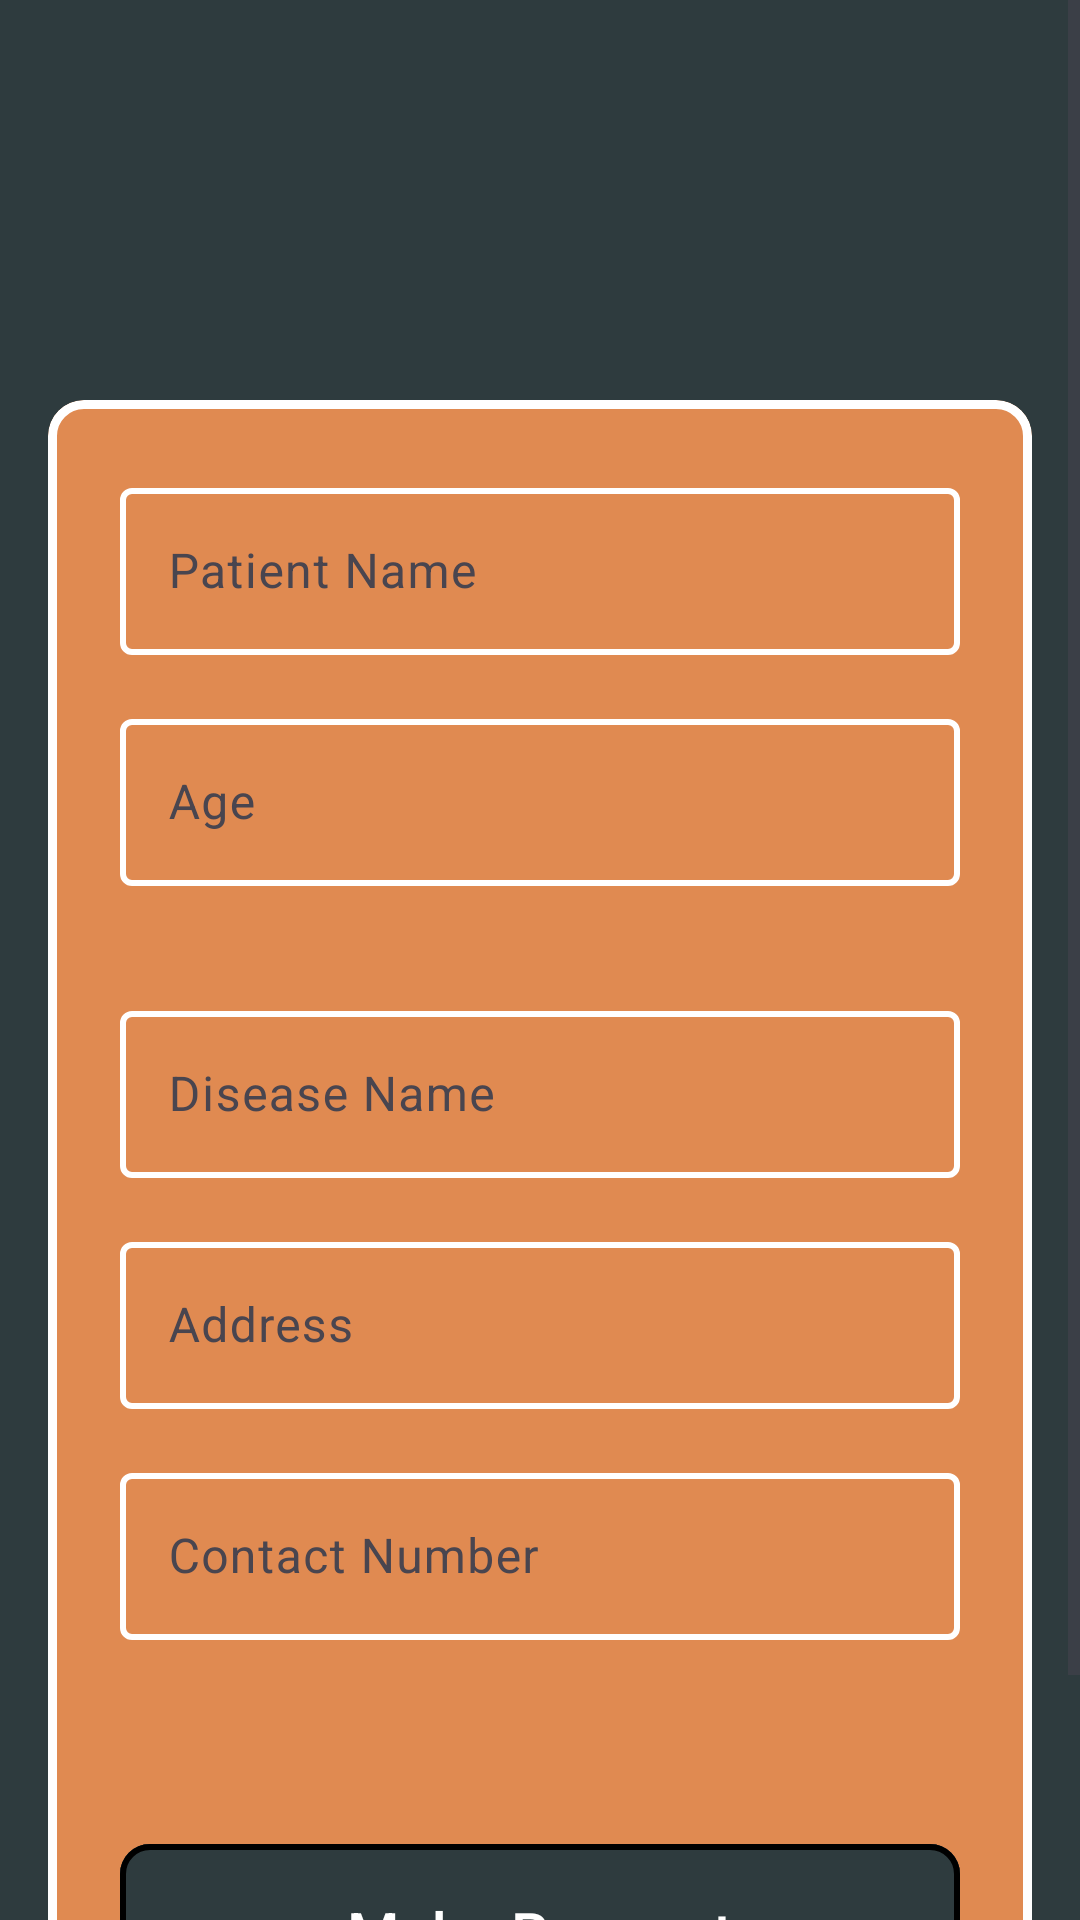

Reconstruct the res/layout file that produces this screen, plus the resources it refers to.
<!-- AndroidManifest.xml: application theme Theme.EBlood_Bank_App -->
<!-- res/layout/activity_request_blood.xml -->
<?xml version="1.0" encoding="utf-8"?>
<ScrollView xmlns:android="http://schemas.android.com/apk/res/android"
    xmlns:app="http://schemas.android.com/apk/res-auto"
    xmlns:tools="http://schemas.android.com/tools"
    android:id="@+id/main"
    android:layout_width="match_parent"
    android:layout_height="match_parent"
    android:background="@color/background"
    tools:context=".RequestBloodActivity">

    <LinearLayout
        android:layout_width="match_parent"
        android:layout_height="match_parent"
        android:orientation="vertical">

        <include layout="@layout/normal_toolbar"/>

        <com.google.android.material.textview.MaterialTextView
            android:id="@+id/userNameTv"
            android:layout_width="wrap_content"
            android:layout_height="wrap_content"
            android:layout_gravity="center"
            android:layout_marginTop="8dp"
            android:text=""
            android:textColor="@color/white"
            android:textSize="22sp"
            android:textStyle="bold"
            app:layout_constraintEnd_toEndOf="parent"
            app:layout_constraintStart_toStartOf="parent"
            app:layout_constraintTop_toBottomOf="@id/profileImage" />

        <com.google.android.material.card.MaterialCardView
            android:layout_width="match_parent"
            android:layout_height="wrap_content"
            android:layout_margin="16dp"
            app:strokeColor="@color/white"
            app:strokeWidth="3dp"
            android:backgroundTint="@color/card_color">

            <LinearLayout
                android:layout_width="match_parent"
                android:layout_height="wrap_content"
                android:layout_margin="16dp"
                android:orientation="vertical"
                android:padding="8dp">

                <com.google.android.material.textfield.TextInputLayout
                    android:id="@+id/patientNameEtLayout"
                    android:layout_width="match_parent"
                    android:layout_height="wrap_content"
                    android:layout_marginBottom="16dp"
                    app:errorTextColor="@color/black"
                    android:hint="Patient Name"
                    app:boxStrokeColor="@color/background"
                    app:boxStrokeWidth="2dp">

                    <com.google.android.material.textfield.TextInputEditText
                        android:id="@+id/patientNameEt"
                        android:layout_width="match_parent"
                        android:layout_height="wrap_content"
                        android:imeActionLabel="Email" />

                </com.google.android.material.textfield.TextInputLayout>

                <com.google.android.material.textfield.TextInputLayout
                    android:id="@+id/patientAgeEtLayout"
                    android:layout_width="match_parent"
                    android:layout_height="wrap_content"
                    android:layout_marginBottom="16dp"
                    android:hint="Age"
                    app:errorEnabled="true"
                    app:boxStrokeColor="@color/background"
                    app:errorTextColor="@color/black"
                    app:boxStrokeWidth="2dp">

                    <com.google.android.material.textfield.TextInputEditText
                        android:id="@+id/patientAgeEt"
                        android:layout_width="match_parent"
                        android:layout_height="wrap_content"
                        android:imeActionLabel="Username" />

                </com.google.android.material.textfield.TextInputLayout>

                <com.google.android.material.textfield.TextInputLayout
                    android:id="@+id/diseaseNameEtLayout"
                    android:layout_width="match_parent"
                    android:layout_height="wrap_content"
                    android:layout_marginBottom="16dp"
                    android:hint="Disease Name"
                    app:boxStrokeColor="@color/background"
                    app:errorTextColor="@color/black"
                    app:boxStrokeWidth="2dp">

                    <com.google.android.material.textfield.TextInputEditText
                        android:id="@+id/diseaseNameEt"
                        android:layout_width="match_parent"
                        android:text=""
                        android:layout_height="wrap_content"
                        android:imeActionLabel="Password" />

                </com.google.android.material.textfield.TextInputLayout>

                <com.google.android.material.textfield.TextInputLayout
                    android:id="@+id/addressEtLayout"
                    android:layout_width="match_parent"
                    android:layout_height="wrap_content"
                    android:layout_marginBottom="16dp"
                    android:hint="Address"
                    app:errorTextColor="@color/black"
                    app:boxStrokeColor="@color/background"
                    app:boxStrokeWidth="2dp">

                    <com.google.android.material.textfield.TextInputEditText
                        android:id="@+id/addressEt"
                        android:layout_width="match_parent"
                        android:layout_height="wrap_content"
                        android:imeActionLabel="Phone Number" />

                </com.google.android.material.textfield.TextInputLayout>


                <com.google.android.material.textfield.TextInputLayout
                    android:id="@+id/phoneNumberEtLayout"
                    android:layout_width="match_parent"
                    android:layout_height="wrap_content"
                    android:layout_marginBottom="16dp"
                    android:hint="Contact Number"
                    app:errorTextColor="@color/black"
                    app:boxStrokeColor="@color/background"
                    app:boxStrokeWidth="2dp">

                    <com.google.android.material.textfield.TextInputEditText
                        android:id="@+id/phoneNumberEt"
                        android:layout_width="match_parent"
                        android:layout_height="wrap_content"
                        android:imeActionLabel="Phone Number" />

                </com.google.android.material.textfield.TextInputLayout>

                <Spinner
                    android:id="@+id/bloodGroup"
                    android:layout_width="match_parent"
                    android:layout_height="wrap_content"
                    android:padding="16dp"
                    android:background="@drawable/rounded_spinner"
                    android:layout_marginBottom="16dp" />

                <com.google.android.material.button.MaterialButton
                    android:id="@+id/requestBtn"
                    android:layout_width="match_parent"
                    android:layout_height="wrap_content"
                    android:backgroundTint="@color/background"
                    android:padding="16dp"
                    android:text="Make Request"
                    android:textColor="@color/white"
                    android:textSize="20sp"
                    android:layout_marginBottom="16dp"
                    app:cornerRadius="10dp"
                    app:strokeColor="@color/black"
                    app:strokeWidth="2dp" />

                <ProgressBar
                    android:id="@+id/progressBar"
                    android:layout_width="wrap_content"
                    android:layout_height="wrap_content"
                    app:indicatorColor="@color/black"
                    app:trackColor="@color/white"
                    android:visibility="gone"
                    android:layout_gravity="center"/>
            </LinearLayout>

        </com.google.android.material.card.MaterialCardView>
    </LinearLayout>
</ScrollView>
<!-- res/layout/normal_toolbar.xml (included above) -->
<com.google.android.material.appbar.MaterialToolbar
    android:id="@+id/toolbar"
    android:layout_width="match_parent"
    android:layout_height="80dp"
    app:title=""
    android:background="@color/background"
    app:navigationIconTint="@color/white"
    app:navigationIcon="@drawable/baseline_arrow_back_24"
    app:titleCentered="true"
    app:titleTextColor="@color/white"
    app:titleTextAppearance="@style/TextAppearance.Expanded"
    xmlns:android="http://schemas.android.com/apk/res/android"
    xmlns:app="http://schemas.android.com/apk/res-auto">

</com.google.android.material.appbar.MaterialToolbar>
<!-- resources referenced by this layout -->
<resources>
  <color name="background">#2E3B3E</color>
  <color name="black">#FF000000</color>
  <color name="card_color">#E08A51</color>
  <color name="white">#FFFFFFFF</color>
  <style name="TextAppearance.Expanded" parent="TextAppearance.AppCompat.Widget.ActionBar.Title">
          <item name="android:textStyle">bold</item>
          <item name="android:textSize">40sp</item>
      </style>
  <style name="Theme.EBlood_Bank_App" parent="Base.Theme.EBlood_Bank_App" />
  <style name="Base.Theme.EBlood_Bank_App" parent="Theme.Material3.DayNight.NoActionBar">
          <item name="android:windowIsTranslucent">true</item>
          
          
          <item name="android:statusBarColor">@color/background</item>
          <item name="materialAlertDialogTheme" />
      </style>
</resources>
